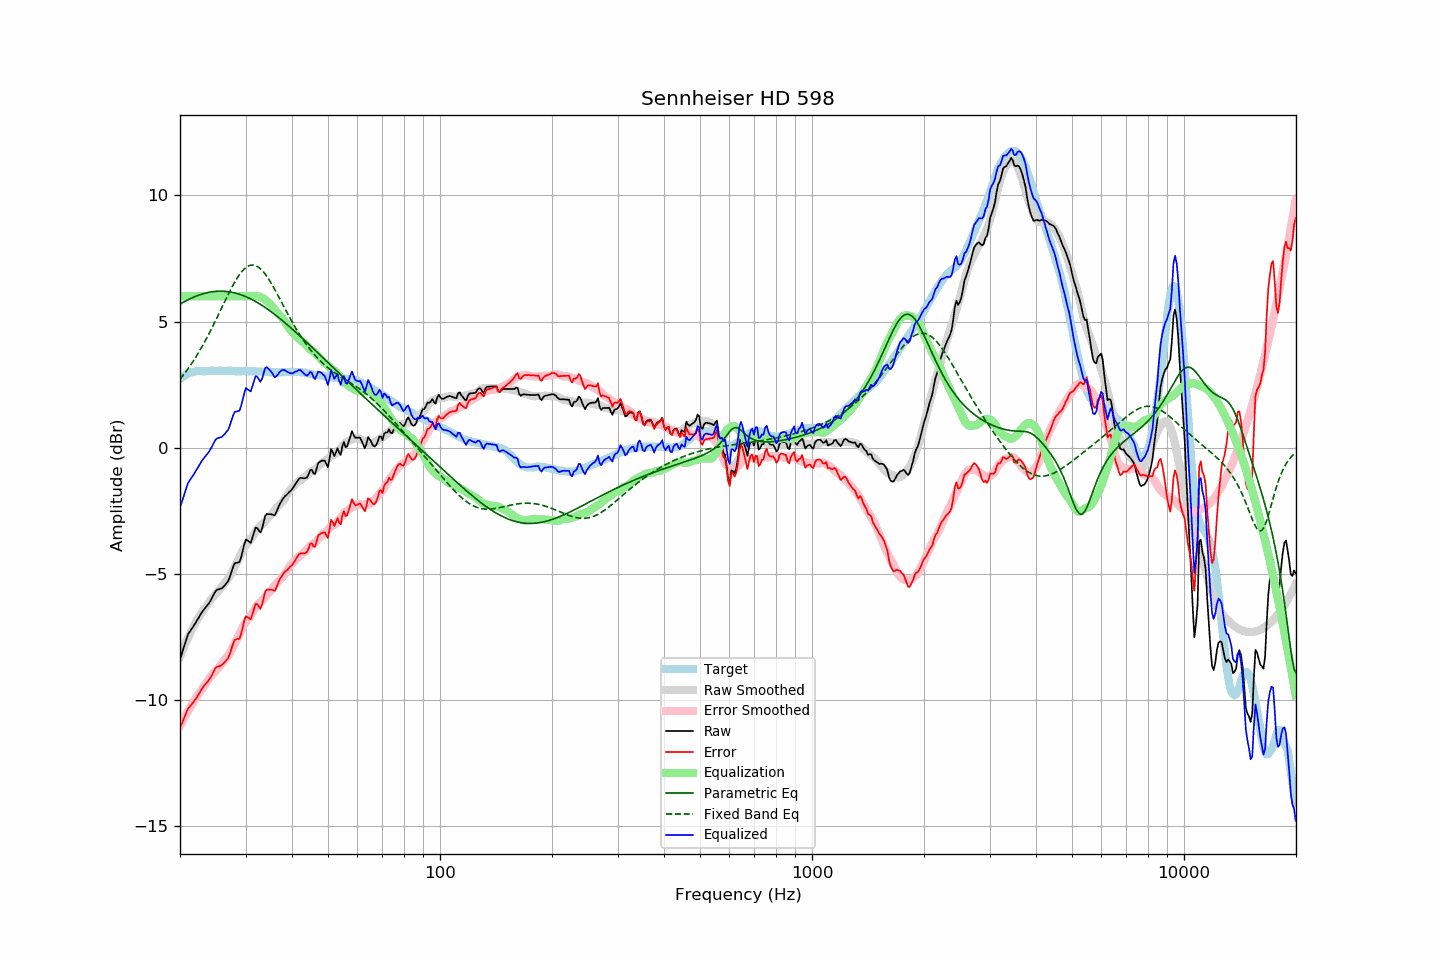

Source data for this figure (header and first rows):
frequency, raw, error, smoothed, error_smoothed, equalization, parametric_eq, fixed_band_eq, equalized_raw, equalized_smoothed, target
20.00, -8.38, -11.11, -8.27, -11.02, 6.00, 5.69, 2.71, -2.38, -2.27, 2.72
20.20, -8.18, -10.96, -8.11, -10.90, 6.00, 5.73, 2.79, -2.18, -2.11, 2.77
20.40, -7.98, -10.80, -7.96, -10.78, 6.00, 5.76, 2.87, -1.98, -1.96, 2.82
20.61, -7.79, -10.64, -7.81, -10.67, 6.00, 5.80, 2.95, -1.79, -1.81, 2.85
20.81, -7.58, -10.48, -7.67, -10.55, 6.00, 5.83, 3.04, -1.58, -1.67, 2.90
21.02, -7.39, -10.33, -7.53, -10.44, 6.00, 5.86, 3.13, -1.39, -1.53, 2.94
21.23, -7.30, -10.26, -7.39, -10.33, 6.00, 5.89, 3.22, -1.30, -1.39, 2.96
21.44, -7.20, -10.18, -7.26, -10.22, 6.00, 5.92, 3.31, -1.20, -1.26, 2.98
21.66, -7.11, -10.11, -7.13, -10.12, 6.00, 5.95, 3.41, -1.11, -1.13, 3.00
21.87, -7.01, -10.02, -7.01, -10.01, 6.00, 5.98, 3.50, -1.01, -1.01, 3.01
22.09, -6.91, -9.94, -6.89, -9.91, 6.00, 6.00, 3.61, -0.91, -0.89, 3.03
22.31, -6.80, -9.84, -6.78, -9.81, 6.00, 6.03, 3.71, -0.80, -0.78, 3.04
22.54, -6.70, -9.73, -6.68, -9.72, 6.00, 6.05, 3.82, -0.70, -0.68, 3.04
22.76, -6.58, -9.62, -6.59, -9.63, 6.00, 6.07, 3.93, -0.58, -0.59, 3.04
22.99, -6.48, -9.51, -6.49, -9.53, 6.00, 6.09, 4.04, -0.48, -0.49, 3.03
23.22, -6.40, -9.43, -6.40, -9.44, 6.00, 6.11, 4.15, -0.40, -0.40, 3.03
23.45, -6.32, -9.35, -6.30, -9.34, 6.00, 6.13, 4.27, -0.32, -0.30, 3.03
23.69, -6.25, -9.28, -6.20, -9.25, 6.00, 6.14, 4.39, -0.25, -0.20, 3.04
23.92, -6.16, -9.20, -6.11, -9.16, 6.00, 6.16, 4.51, -0.16, -0.11, 3.04
24.16, -6.06, -9.11, -6.03, -9.07, 6.00, 6.17, 4.63, -0.06, -0.03, 3.05
24.40, -5.94, -9.00, -5.95, -8.99, 6.00, 6.18, 4.76, 0.06, 0.05, 3.06
24.65, -5.81, -8.86, -5.88, -8.93, 6.00, 6.19, 4.89, 0.19, 0.12, 3.05
24.89, -5.69, -8.74, -5.82, -8.86, 6.00, 6.19, 5.02, 0.31, 0.18, 3.05
25.14, -5.63, -8.68, -5.75, -8.80, 6.00, 6.20, 5.15, 0.37, 0.25, 3.04
25.39, -5.61, -8.67, -5.68, -8.73, 6.00, 6.20, 5.28, 0.39, 0.32, 3.05
25.65, -5.59, -8.65, -5.59, -8.64, 6.00, 6.20, 5.42, 0.41, 0.41, 3.05
25.91, -5.57, -8.62, -5.50, -8.55, 6.00, 6.20, 5.55, 0.43, 0.50, 3.04
26.16, -5.51, -8.56, -5.42, -8.47, 6.00, 6.20, 5.68, 0.49, 0.58, 3.04
26.43, -5.44, -8.49, -5.34, -8.39, 6.00, 6.19, 5.81, 0.56, 0.66, 3.04
26.69, -5.36, -8.41, -5.27, -8.31, 6.00, 6.19, 5.94, 0.64, 0.73, 3.04
26.96, -5.28, -8.34, -5.19, -8.23, 6.00, 6.18, 6.07, 0.72, 0.81, 3.05
27.23, -5.12, -8.17, -5.09, -8.13, 6.00, 6.17, 6.20, 0.88, 0.91, 3.05
27.50, -4.92, -7.97, -4.98, -8.02, 6.00, 6.16, 6.32, 1.08, 1.02, 3.05
27.77, -4.73, -7.77, -4.85, -7.89, 6.00, 6.15, 6.44, 1.27, 1.15, 3.04
28.05, -4.58, -7.62, -4.72, -7.76, 6.00, 6.13, 6.55, 1.42, 1.28, 3.04
28.33, -4.56, -7.59, -4.60, -7.63, 6.00, 6.12, 6.66, 1.44, 1.40, 3.03
28.62, -4.55, -7.58, -4.48, -7.51, 6.00, 6.10, 6.76, 1.45, 1.52, 3.03
28.90, -4.53, -7.57, -4.35, -7.39, 6.00, 6.08, 6.86, 1.47, 1.65, 3.04
29.19, -4.35, -7.38, -4.22, -7.25, 6.00, 6.06, 6.94, 1.65, 1.78, 3.02
29.48, -4.09, -7.13, -4.08, -7.12, 6.00, 6.03, 7.02, 1.91, 1.92, 3.04
29.78, -3.83, -6.86, -3.96, -7.00, 6.00, 6.01, 7.08, 2.17, 2.04, 3.03
30.08, -3.64, -6.68, -3.87, -6.90, 6.00, 5.98, 7.14, 2.36, 2.13, 3.04
30.38, -3.68, -6.71, -3.79, -6.82, 6.00, 5.95, 7.18, 2.32, 2.21, 3.03
30.68, -3.72, -6.75, -3.71, -6.74, 6.00, 5.93, 7.21, 2.28, 2.29, 3.03
30.99, -3.77, -6.80, -3.62, -6.65, 6.00, 5.89, 7.23, 2.23, 2.38, 3.03
31.30, -3.58, -6.60, -3.52, -6.55, 6.00, 5.86, 7.24, 2.42, 2.48, 3.03
31.61, -3.37, -6.40, -3.42, -6.44, 6.00, 5.83, 7.23, 2.63, 2.58, 3.03
31.93, -3.17, -6.19, -3.32, -6.34, 6.00, 5.79, 7.21, 2.83, 2.68, 3.02
32.24, -3.19, -6.20, -3.23, -6.25, 6.00, 5.76, 7.18, 2.81, 2.77, 3.01
32.57, -3.27, -6.29, -3.16, -6.18, 5.99, 5.72, 7.14, 2.72, 2.83, 3.02
32.89, -3.36, -6.38, -3.11, -6.12, 5.97, 5.68, 7.09, 2.61, 2.87, 3.02
33.22, -3.22, -6.23, -3.05, -6.06, 5.95, 5.64, 7.03, 2.72, 2.90, 3.01
33.55, -2.96, -5.97, -2.98, -5.99, 5.91, 5.60, 6.96, 2.95, 2.93, 3.01
33.89, -2.70, -5.70, -2.91, -5.91, 5.86, 5.55, 6.88, 3.16, 2.96, 3.00
34.23, -2.62, -5.63, -2.83, -5.83, 5.81, 5.51, 6.79, 3.19, 2.98, 3.00
34.57, -2.63, -5.63, -2.76, -5.76, 5.76, 5.47, 6.69, 3.12, 2.99, 2.99
34.92, -2.63, -5.62, -2.70, -5.70, 5.70, 5.42, 6.59, 3.06, 2.99, 2.99
35.27, -2.64, -5.63, -2.64, -5.63, 5.63, 5.37, 6.49, 2.98, 2.99, 2.99
35.62, -2.66, -5.65, -2.56, -5.55, 5.55, 5.32, 6.38, 2.89, 2.99, 2.99
35.97, -2.68, -5.67, -2.48, -5.46, 5.46, 5.28, 6.26, 2.78, 2.99, 2.98
... 635 more rows
